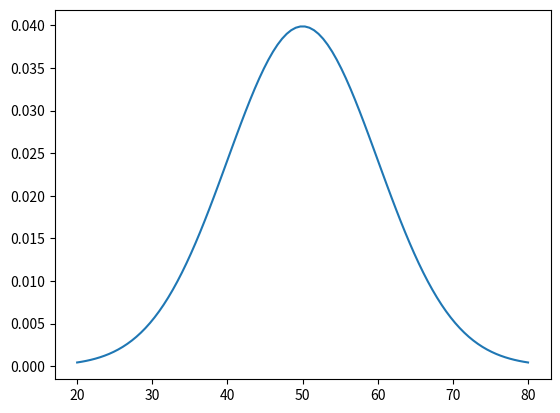

Write Python code to recreate this figure.
# Exercise 2

from scipy import stats
import numpy as np
data = [12, 15, 13, 12, 18, 20, 22, 21]

np.mean(data)
np.median(data)
np.var(data)
np.std(data)

print(np.mean(data))
print(np.median(data))
print(np.var(data))
print(np.std(data))

# Exercise 3

import numpy as np
import matplotlib.pyplot as plt
from scipy.stats import norm

mean = 50
std = 10
x = np.linspace(20, 80, 100)

y = norm.pdf(x, mean, std)

plt.plot(x, y)
plt.show()

# Exercise 4

import numpy as np
from scipy import stats

data1 = np.random.normal(50, 10, 100)
data2 = np.random.normal(60, 10, 100)

result = stats.ttest_ind(data1, data2)
print(result)

# Exercise 5

import numpy as np
from scipy import stats

house_sizes = [50, 70, 80, 100, 120,]
house_prices =  [150000, 200000, 210000, 250000, 280000,]

slope, intercept, r_value, p_value, std_err = stats.linregress(house_sizes, house_prices)

print(slope)
print(intercept)

predicted_price = slope * 90 + intercept
print(predicted_price)

# Exercise 6

from scipy import stats

fertilizer_1 = [5, 6, 7, 6, 5]
fertilizer_2 = [7, 8, 7, 9, 8]
fertilizer_3 = [4, 5, 4, 3, 4]

result = stats.f_oneway(fertilizer_1, fertilizer_2, fertilizer_3)
print(result)

# Exercise 7

from scipy import stats

probability = stats.binom.pmf(5, 10, 0.5)
print(probability)

# Exercise 8

import pandas as pd
from scipy import stats

income = [35000, 40000, 50000, 60000, 70000]
age = [23, 25, 30, 35, 40]

data = pd.DataFrame({'age': age, 'income': income})

pearson = stats.pearsonr(data['age'], data['income'])
print(pearson)

spearman = stats.spearmanr(data['age'], data['income'])
print(spearman)
